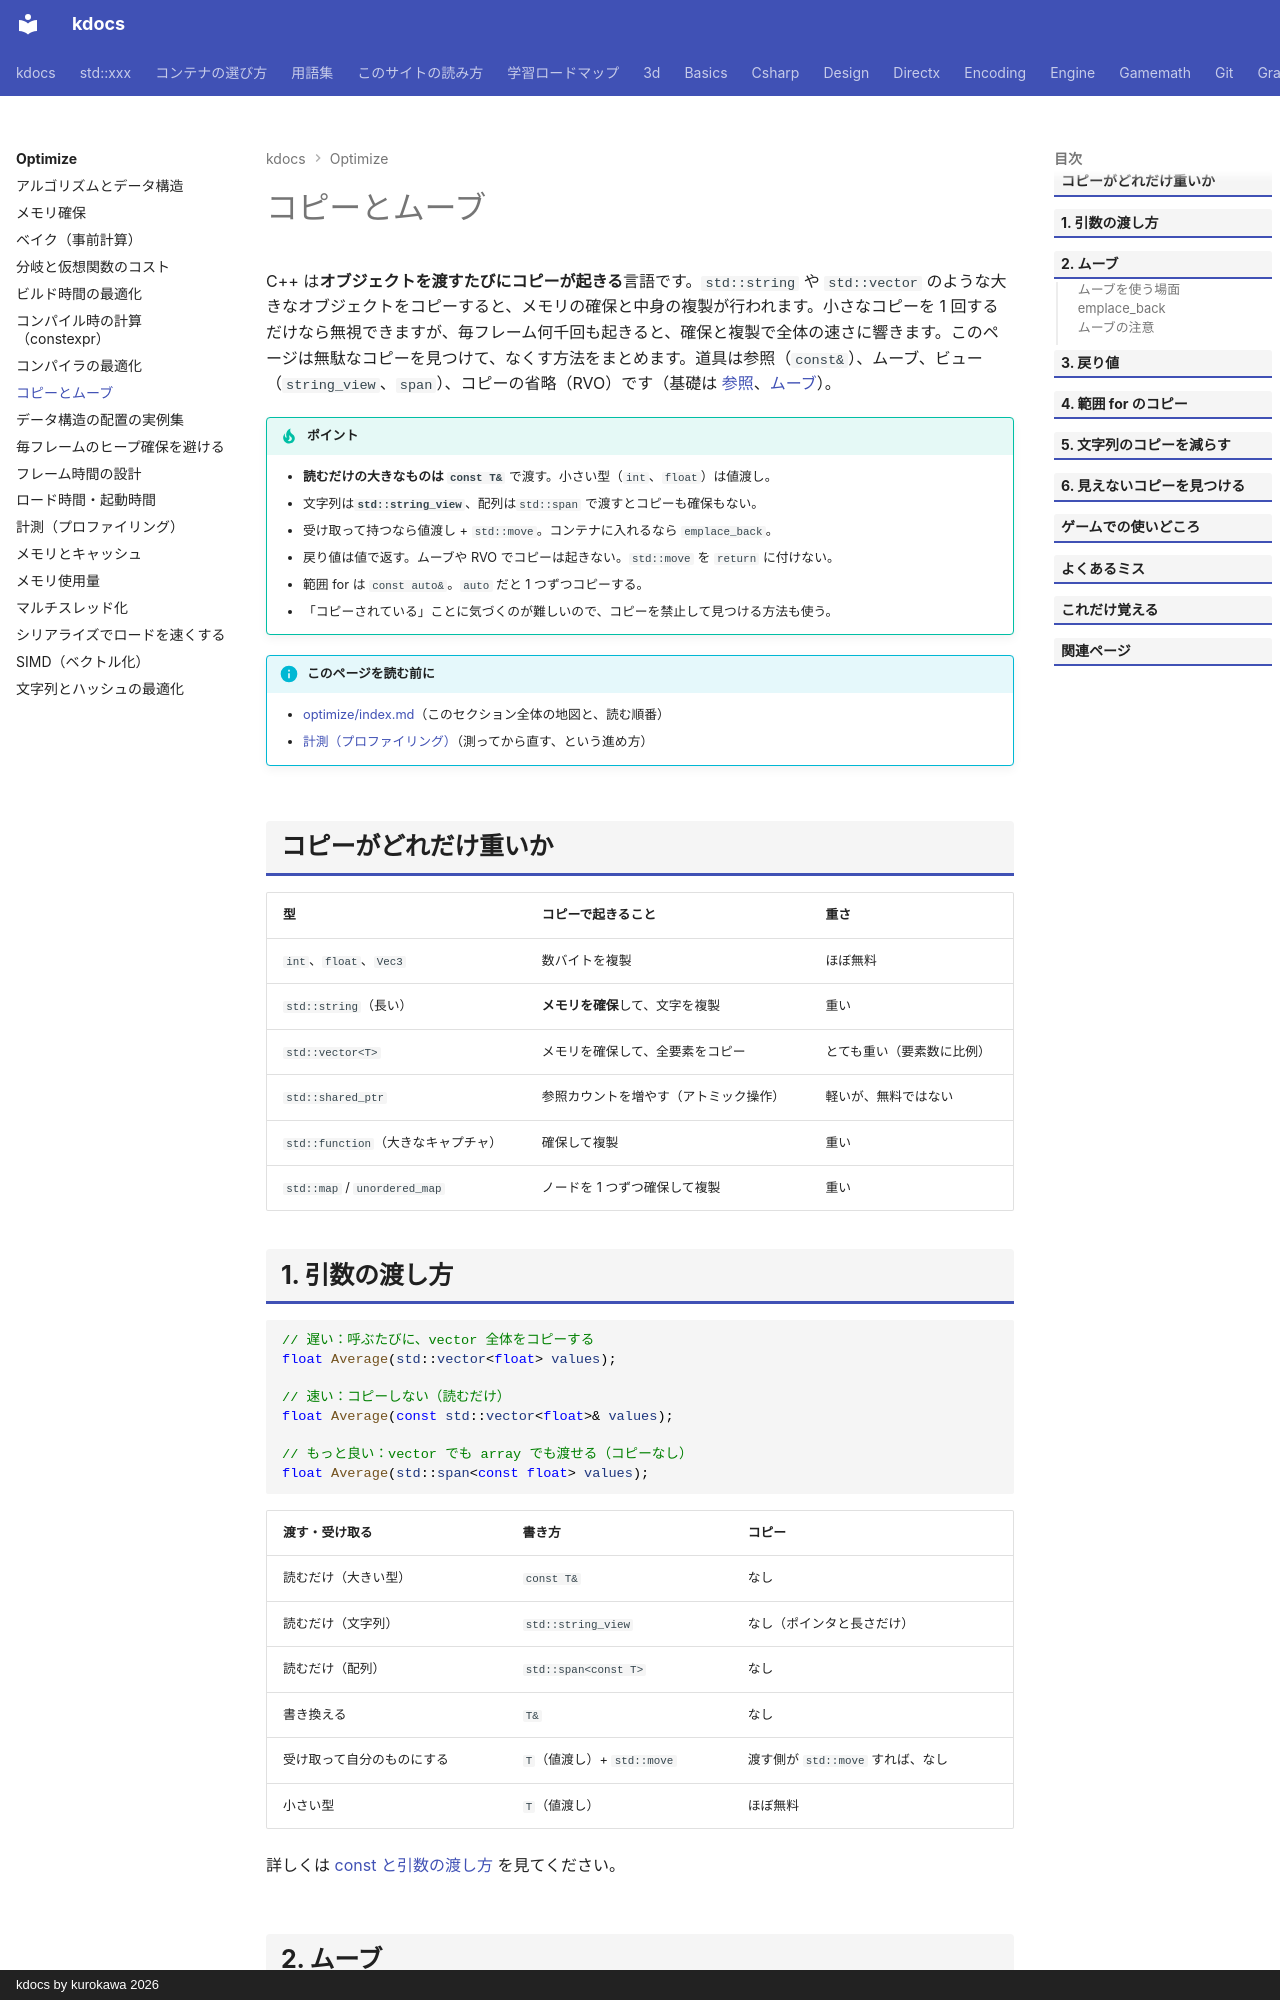

repository: qwzxdf/kdocs · page: optimize/copy-move/index.html · generator: mkdocs · copyright: kdocs by kurokawa 2026

---
title: コピーとムーブ
tags:
  - 最適化
---

# コピーとムーブ

C++ は**オブジェクトを渡すたびにコピーが起きる**言語です。`std::string` や `std::vector` のような大きなオブジェクトをコピーすると、メモリの確保と中身の複製が行われます。小さなコピーを 1 回するだけなら無視できますが、毎フレーム何千回も起きると、確保と複製で全体の速さに響きます。このページは無駄なコピーを見つけて、なくす方法をまとめます。道具は参照（`const&`）、ムーブ、ビュー（`string_view`、`span`）、コピーの省略（RVO）です（基礎は [参照](../basics/reference.md)、[ムーブ](../basics/move.md)）。

!!! tip "ポイント"
    - <strong>読むだけの大きなものは `const T&`</strong> で渡す。小さい型（`int`、`float`）は値渡し。
    - 文字列は<strong>`std::string_view`</strong>、配列は`std::span` で渡すとコピーも確保もない。
    - 受け取って持つなら値渡し + `std::move`。コンテナに入れるなら `emplace_back`。
    - 戻り値は値で返す。ムーブや RVO でコピーは起きない。`std::move` を `return` に付けない。
    - 範囲 for は `const auto&`。`auto` だと 1 つずつコピーする。
    - 「コピーされている」ことに気づくのが難しいので、コピーを禁止して見つける方法も使う。

!!! info "このページを読む前に"
    - [optimize/index.md](index.md)（このセクション全体の地図と、読む順番）
    - [計測（プロファイリング）](measure.md)（測ってから直す、という進め方）

## コピーがどれだけ重いか

| 型 | コピーで起きること | 重さ |
| --- | --- | --- |
| `int`、`float`、`Vec3` | 数バイトを複製 | ほぼ無料 |
| `std::string`（長い） | **メモリを確保**して、文字を複製 | 重い |
| `std::vector<T>` | メモリを確保して、全要素をコピー | とても重い（要素数に比例） |
| `std::shared_ptr` | 参照カウントを増やす（アトミック操作） | 軽いが、無料ではない |
| `std::function`（大きなキャプチャ） | 確保して複製 | 重い |
| `std::map` / `unordered_map` | ノードを 1 つずつ確保して複製 | 重い |

## 1. 引数の渡し方

```cpp
// 遅い：呼ぶたびに、vector 全体をコピーする
float Average(std::vector<float> values);

// 速い：コピーしない（読むだけ）
float Average(const std::vector<float>& values);

// もっと良い：vector でも array でも渡せる（コピーなし）
float Average(std::span<const float> values);
```

| 渡す・受け取る | 書き方 | コピー |
| --- | --- | --- |
| 読むだけ（大きい型） | `const T&` | なし |
| 読むだけ（文字列） | `std::string_view` | なし（ポインタと長さだけ） |
| 読むだけ（配列） | `std::span<const T>` | なし |
| 書き換える | `T&` | なし |
| 受け取って自分のものにする | `T`（値渡し）+ `std::move` | 渡す側が `std::move` すれば、なし |
| 小さい型 | `T`（値渡し） | ほぼ無料 |

詳しくは [const と引数の渡し方](../design/foundations/const-and-passing.md) を見てください。
